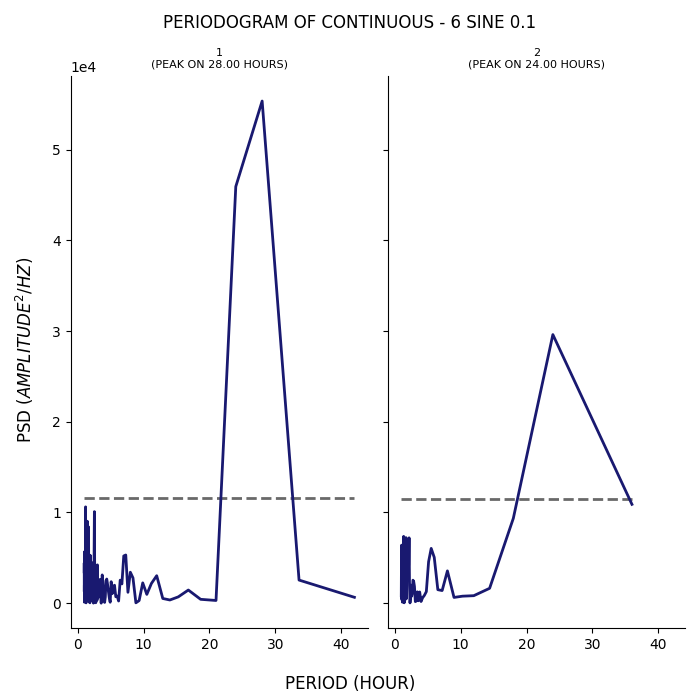

The data file committed next to this chart (first rows):
test, period, psd
1, 42.0, 647.3
1, 33.6, 2548
1, 28.0, 55357
1, 24.0, 45926
1, 21.0, 297.9
1, 18.67, 424.8
1, 16.8, 1449
1, 15.27, 694.3
1, 14.0, 351.6
1, 12.92, 517.7
1, 12.0, 3028
1, 11.2, 2177
1, 10.5, 967.1
1, 9.882, 2239
1, 9.333, 284.5
1, 8.842, 39.76
1, 8.4, 2786
1, 8.0, 3412
1, 7.636, 1199
1, 7.304, 5312
1, 7.0, 5205
1, 6.72, 2126
1, 6.462, 2538
1, 6.222, 238.7
1, 6.0, 787.5
1, 5.793, 706.7
1, 5.6, 1980
1, 5.419, 1845
1, 5.25, 1042
1, 5.091, 2369
1, 4.941, 103.4
1, 4.8, 632.5
1, 4.667, 1326
1, 4.541, 2081
1, 4.421, 2660
1, 4.308, 2495
1, 4.2, 672.7
1, 4.098, 82.93
1, 4.0, 1218
1, 3.907, 1372
1, 3.818, 2369
1, 3.733, 3116
1, 3.652, 1805
1, 3.574, 0.6785
1, 3.5, 2625
1, 3.429, 2631
1, 3.36, 2338
1, 3.294, 1381
1, 3.231, 753.1
1, 3.17, 647.3
1, 3.111, 1291
1, 3.055, 1073
1, 3.0, 4222
1, 2.947, 323.3
1, 2.897, 959.3
1, 2.847, 462.5
1, 2.8, 775.9
1, 2.754, 45.48
1, 2.71, 2946
1, 2.667, 1832
... 176 more rows
